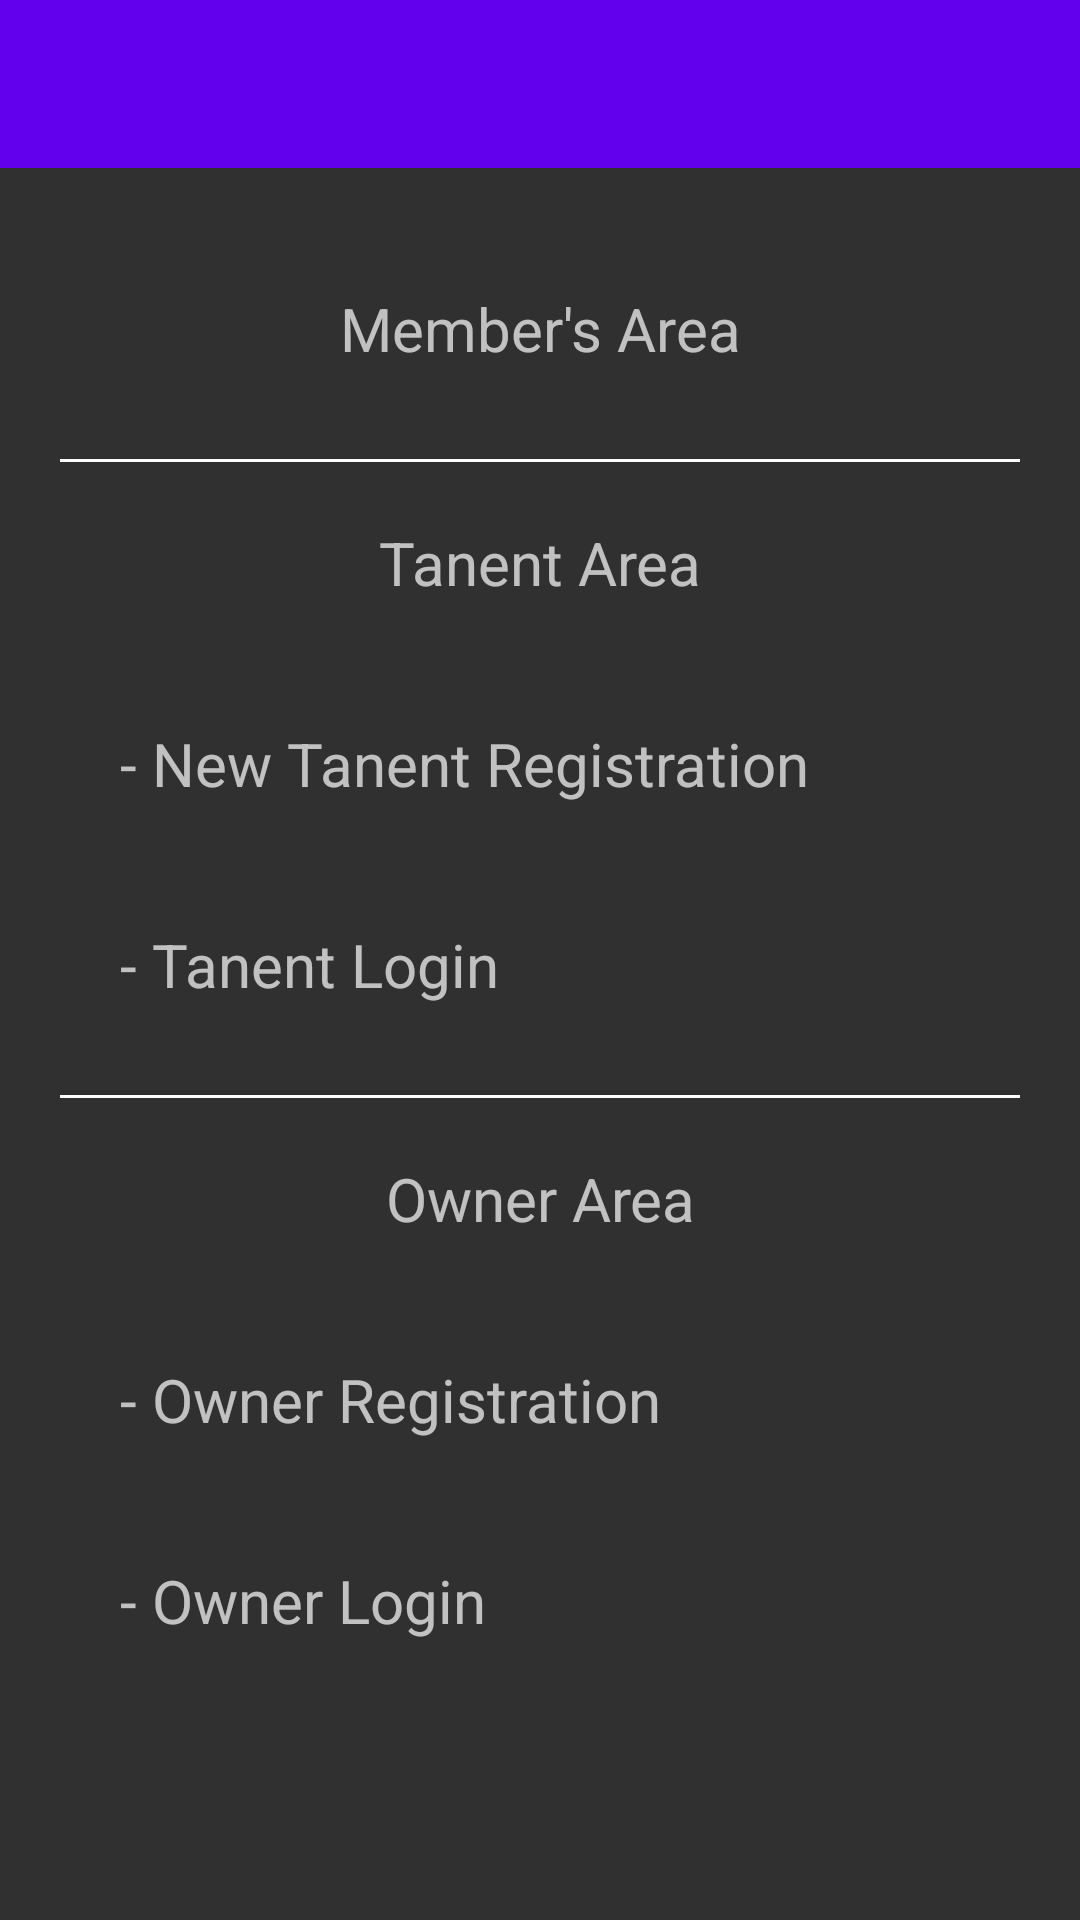

Write the Android layout XML for this screen, with the resource values it uses.
<!-- AndroidManifest.xml: application theme Theme.SmartGateSecuritySystem -->
<!-- res/layout/activity_main_screen.xml -->
<?xml version="1.0" encoding="utf-8"?>
<LinearLayout xmlns:android="http://schemas.android.com/apk/res/android"
    xmlns:app="http://schemas.android.com/apk/res-auto"
    xmlns:tools="http://schemas.android.com/tools"
    android:layout_width="match_parent"
    android:layout_height="match_parent"
    android:orientation="vertical"
    tools:context=".MainScreen">

    <include
        android:id="@+id/mainScreenToolbar"
        layout="@layout/toolbar" />

    <LinearLayout
        android:padding="20dp"
        android:layout_width="match_parent"
        android:layout_height="wrap_content"
        android:orientation="vertical">

        <TextView
            android:gravity="center"
            android:onClick="newTanent"
            android:textSize="20dp"
            android:padding="20dp"
            android:layout_width="match_parent"
            android:layout_height="wrap_content"
            android:text="Member's Area" />

        <View
            android:background="#fff"
            android:layout_marginTop="10dp"
            android:layout_width="match_parent"
            android:layout_height="1dp"/>

        <TextView
            android:gravity="center"
            android:onClick="newTanent"
            android:textSize="20dp"
            android:padding="20dp"
            android:layout_width="match_parent"
            android:layout_height="wrap_content"
            android:text="Tanent Area" />


        <TextView
            android:onClick="newTanent"
            android:textSize="20dp"
            android:padding="20dp"
            android:layout_width="match_parent"
            android:layout_height="wrap_content"
            android:text="- New Tanent Registration" />

        <TextView
            android:onClick="newTanentLogin"
            android:textSize="20dp"
            android:padding="20dp"
            android:layout_width="match_parent"
            android:layout_height="wrap_content"
            android:text="- Tanent Login" />

        <View
            android:background="#fff"
            android:layout_marginTop="10dp"
            android:layout_width="match_parent"
            android:layout_height="1dp"/>

        <TextView
            android:gravity="center"
            android:textSize="20dp"
            android:padding="20dp"
            android:layout_width="match_parent"
            android:layout_height="wrap_content"
            android:text="Owner Area" />

        <TextView
            android:onClick="newOwnership"
            android:textSize="20dp"
            android:padding="20dp"
            android:layout_width="match_parent"
            android:layout_height="wrap_content"
            android:text="- Owner Registration" />

        <TextView
            android:onClick="ownerLoginMain"
            android:textSize="20dp"
            android:padding="20dp"
            android:layout_width="match_parent"
            android:layout_height="wrap_content"
            android:text="- Owner Login" />

    </LinearLayout>

</LinearLayout>
<!-- res/layout/toolbar.xml (included above) -->
<?xml version="1.0" encoding="utf-8"?>
<androidx.appcompat.widget.Toolbar xmlns:android="http://schemas.android.com/apk/res/android"
    xmlns:app="http://schemas.android.com/apk/res-auto"
    xmlns:tools="http://schemas.android.com/tools"
    android:layout_width="match_parent"
    android:layout_height="wrap_content"
    android:background="@color/colorPrimary"
    app:titleTextColor="#ffffff"
    tools:context=".MainActivity">


</androidx.appcompat.widget.Toolbar>
<!-- resources referenced by this layout -->
<resources>
  <style name="Theme.SmartGateSecuritySystem" parent="Theme.AppCompat.NoActionBar">
          
          <item name="colorPrimary">@color/purple_500</item>
          <item name="colorPrimaryVariant">@color/purple_700</item>
          <item name="colorOnPrimary">@color/white</item>
          
          <item name="colorSecondary">@color/teal_200</item>
          <item name="colorSecondaryVariant">@color/teal_700</item>
          <item name="colorOnSecondary">@color/black</item>
          
          <item name="android:statusBarColor" tools:targetApi="l">?attr/colorPrimaryVariant</item>
          
      </style>
  <!-- not gathered from this repository: default colours our renderer supplied (Android Studio template values) -->
  <color name="purple_500">#FF6200EE</color>
  <color name="purple_700">#FF3700B3</color>
  <color name="teal_200">#FF03DAC5</color>
  <color name="teal_700">#FF018786</color>
  <color name="black">#FF000000</color>
  <color name="white">#FFFFFFFF</color>
  <color name="colorPrimary">#FF6200EE</color>
</resources>
